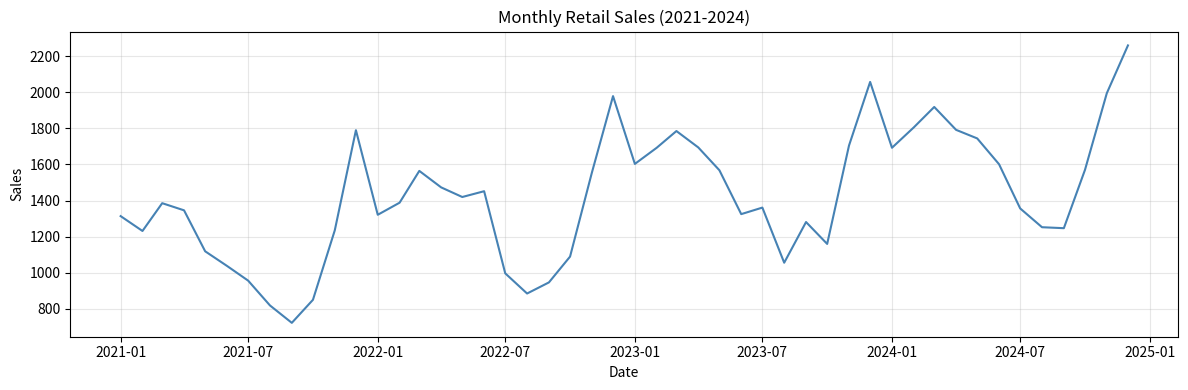
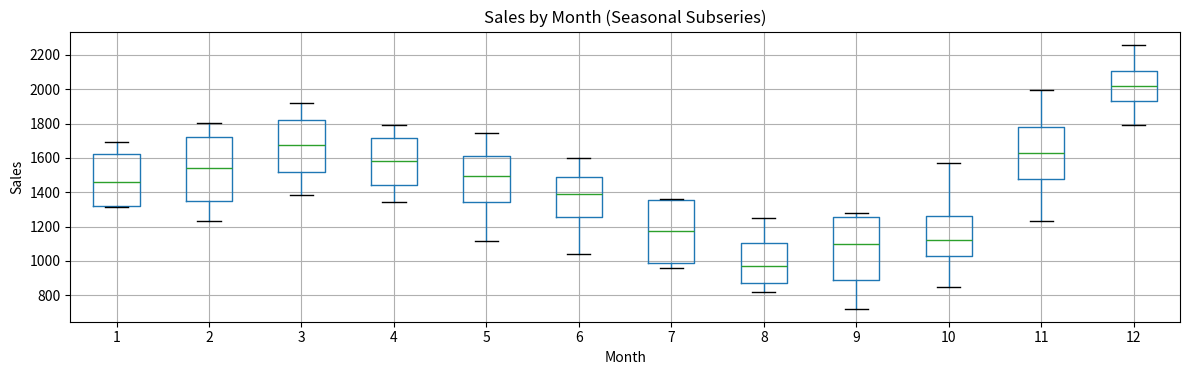
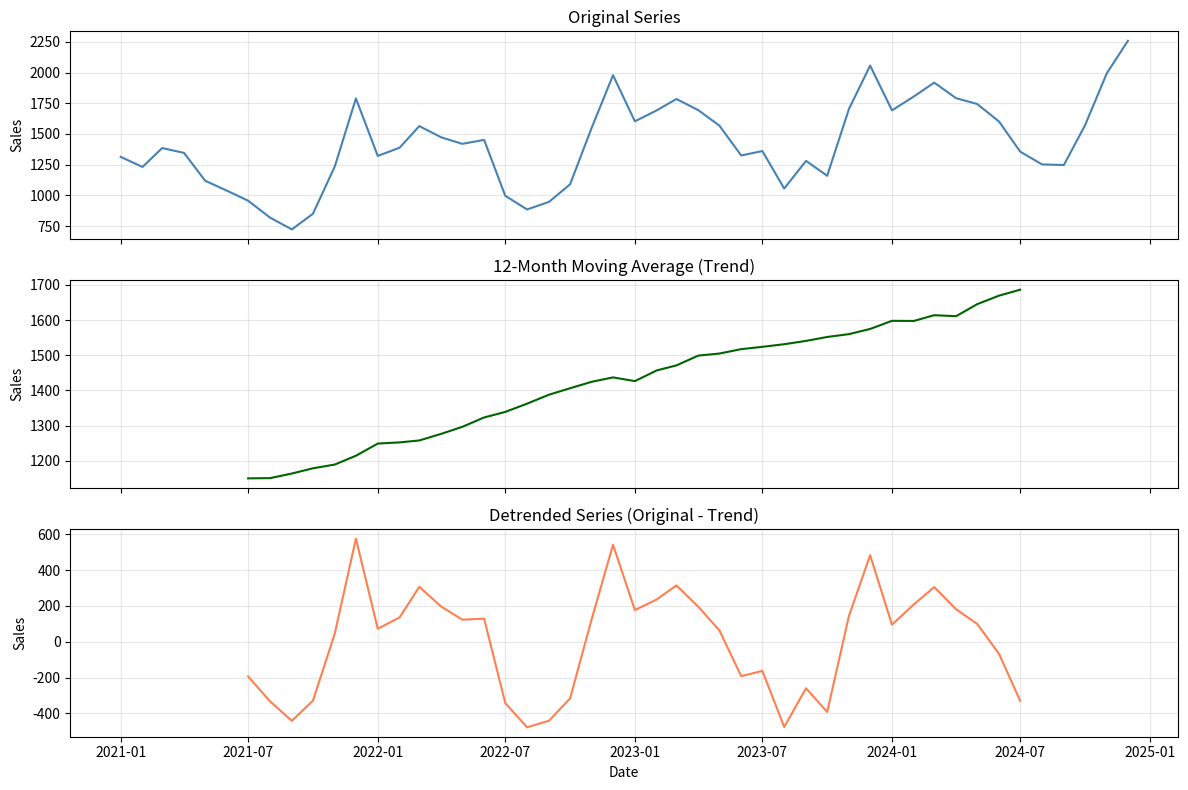

Python code for these plots, in order:
# ====================================================================
# DATASET 1: RETAIL SALES (for Regression & ETS)
# ====================================================================
import pandas as pd
import numpy as np
import matplotlib.pyplot as plt

print("\n" + "=" * 70)
print("DATASET 1: Monthly Retail Sales")
print("=" * 70)

# Create 4 years of monthly data
dates = pd.date_range('2021-01-01', '2024-12-31', freq='MS')
n_months = len(dates)
t = np.arange(n_months)

# Components
trend = 1000 + 15*t  # Growing business
yearly_seasonal = 300 * np.sin(2*np.pi*t/12) + 200 * np.cos(2*np.pi*t/12)

# Holiday effects (November-December spike)
holiday_effect = np.zeros(n_months)
for year in range(4):
    nov_idx = year*12 + 10  # November
    dec_idx = year*12 + 11  # December
    if nov_idx < n_months:
        holiday_effect[nov_idx] = 400
    if dec_idx < n_months:
        holiday_effect[dec_idx] = 600

# Random noise
noise = np.random.normal(0, 80, n_months)

# Combine
sales = trend + yearly_seasonal + holiday_effect + noise
sales = np.maximum(sales, 0)

# Create DataFrame
df_sales = pd.DataFrame({
    'Date': dates,
    'Sales': sales,
    'Month': dates.month,
    'Year': dates.year,
    'Time': t
})
df_sales.set_index('Date', inplace=True)

print(f"Date range: {df_sales.index[0].date()} to {df_sales.index[-1].date()}")
print(f"Number of months: {len(df_sales)}")
print(f"\nSales Statistics:")
print(df_sales['Sales'].describe())

# ====================================================================
# PART A: REGRESSION AND ETS MODELS
# ====================================================================
print("\n" + "=" * 70)
print("PART A: REGRESSION AND ETS MODELS")
print("=" * 70)

# --------------------------------------------------------------------
# A1: Time Series Visualization
# --------------------------------------------------------------------
print("\n" + "-" * 70)
print("A1: Exploratory Visualization")
print("-" * 70)

# YOUR CODE:
# 1. Create time series plot of monthly sales
#    - Full 4-year series
#    - Add title and labels
#
# 2. Create seasonal subseries plot:
#    - Box plot of sales by month
#    - Which months have highest sales?
#
# 3. Create a decomposition plot (conceptual):
#    - Plot with 3 subplots:
#      * Original series
#      * 12-month moving average (trend)
#      * Detrended series (original - trend)

# --------------------------------------------------------------------
# A1 SOLUTION: Exploratory Visualization
# --------------------------------------------------------------------

# 1. Time series plot of monthly sales (full 4-year series)
fig, ax = plt.subplots(figsize=(12, 4))
ax.plot(df_sales.index, df_sales['Sales'], color='steelblue')
ax.set_title('Monthly Retail Sales (2021-2024)')
ax.set_xlabel('Date')
ax.set_ylabel('Sales')
ax.grid(True, alpha=0.3)
plt.tight_layout()
plt.show()

# 2. Seasonal subseries plot: Box plot of sales by month
fig, ax = plt.subplots(figsize=(12, 4))
df_sales.boxplot(column='Sales', by='Month', ax=ax)
ax.set_title('Sales by Month (Seasonal Subseries)')
ax.set_xlabel('Month')
ax.set_ylabel('Sales')
plt.suptitle('')  # Remove auto title
plt.tight_layout()
plt.show()

# Which months have highest sales?
monthly_means = df_sales.groupby('Month')['Sales'].mean()
print("Months with highest average sales:")
print(monthly_means.sort_values(ascending=False).head())

# 3. Decomposition plot: Original, 12-month MA (trend), Detrended
trend_12m = df_sales['Sales'].rolling(window=12, center=True).mean()
detrended = df_sales['Sales'] - trend_12m

fig, axes = plt.subplots(3, 1, figsize=(12, 8), sharex=True)
axes[0].plot(df_sales.index, df_sales['Sales'], color='steelblue')
axes[0].set_ylabel('Sales')
axes[0].set_title('Original Series')
axes[0].grid(True, alpha=0.3)

axes[1].plot(df_sales.index, trend_12m, color='darkgreen')
axes[1].set_ylabel('Sales')
axes[1].set_title('12-Month Moving Average (Trend)')
axes[1].grid(True, alpha=0.3)

axes[2].plot(df_sales.index, detrended, color='coral')
axes[2].set_ylabel('Sales')
axes[2].set_xlabel('Date')
axes[2].set_title('Detrended Series (Original - Trend)')
axes[2].grid(True, alpha=0.3)

plt.tight_layout()
plt.show()